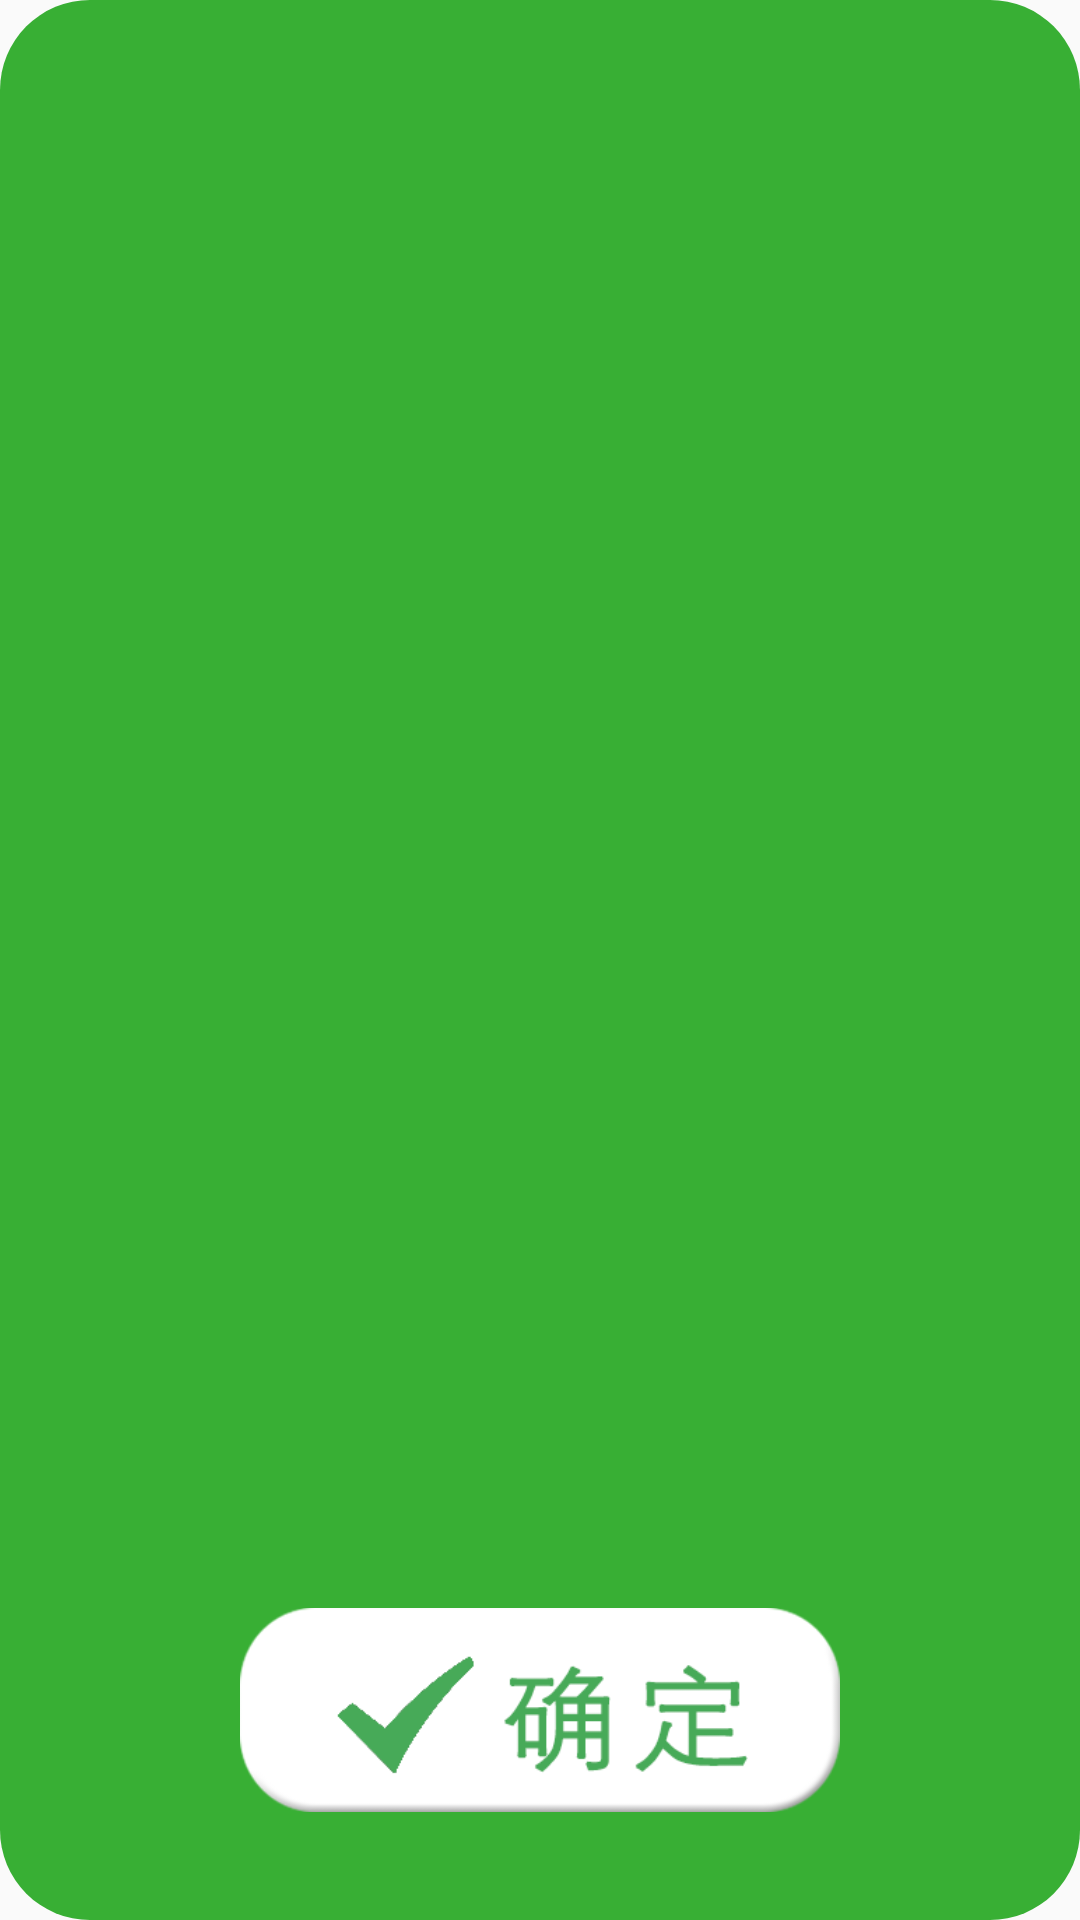

The Android layout XML behind this screen, and the referenced resources:
<!-- AndroidManifest.xml: application theme AppTheme -->
<!-- res/layout/alert_dialog_layout.xml -->
<?xml version="1.0" encoding="utf-8"?>
<LinearLayout xmlns:android="http://schemas.android.com/apk/res/android"
    android:orientation="vertical" android:layout_width="match_parent"
    android:layout_height="match_parent"
    android:background="@drawable/exit_dialog_bg_2"
    android:gravity="center"
    >
    <TextView
        android:id="@+id/title"
        style="@style/exit_dialog_title"
        />
    <View
        android:layout_width="match_parent"
        android:layout_height="0dp"
        android:layout_weight="1"/>
    <LinearLayout
        android:layout_width="match_parent"
        android:layout_height="wrap_content"
        android:gravity="center_horizontal">
        <ImageView
            android:id="@+id/yes"
            android:focusable="true"
            android:src="@mipmap/ok"
            android:focusableInTouchMode="true"
            android:clickable="true"
            style="@style/exit_dialog_button" />
    </LinearLayout>
</LinearLayout>
<!-- resources referenced by this layout -->
<resources>
  <!-- drawable exit_dialog_bg_2 (drawable) -->
  <?xml version="1.0" encoding="utf-8"?>
  <shape xmlns:android="http://schemas.android.com/apk/res/android">
      <solid android:color="#38af34" />
      <corners android:radius="30dp" />
      <padding
          android:bottom="20dp"
          android:left="20dp"
          android:right="20dp"
          android:top="20dp" />
  </shape>
  <!-- mipmap ok: png bitmap (mipmap-mdpi, 26901 bytes) -->
  <style name="exit_dialog_button">
          <item name="android:layout_width">200dp</item>
          <item name="android:layout_height">100dp</item>
      </style>
  <style name="exit_dialog_title" parent="android:Widget.TextView">
          <item name="android:textColor">@android:color/white</item>
          <item name="android:textSize">60sp</item>
          <item name="android:layout_width">wrap_content</item>
          <item name="android:layout_height">wrap_content</item>
          <item name="android:layout_marginBottom">80dp</item>
      </style>
  
      //HealthyAty
  <style name="AppTheme" parent="Theme.AppCompat.Light.NoActionBar">
          
          <item name="colorPrimary">@color/colorPrimary</item>
          <item name="colorPrimaryDark">@color/colorPrimaryDark</item>
          <item name="colorAccent">@color/colorAccent</item>
      </style>
  
  
      //Common
  <!-- not gathered from this repository: default colours our renderer supplied (Android Studio template values) -->
  <color name="colorPrimary">#FF6200EE</color>
  <color name="colorPrimaryDark">#FF3700B3</color>
  <color name="colorAccent">#FF03DAC5</color>
</resources>
